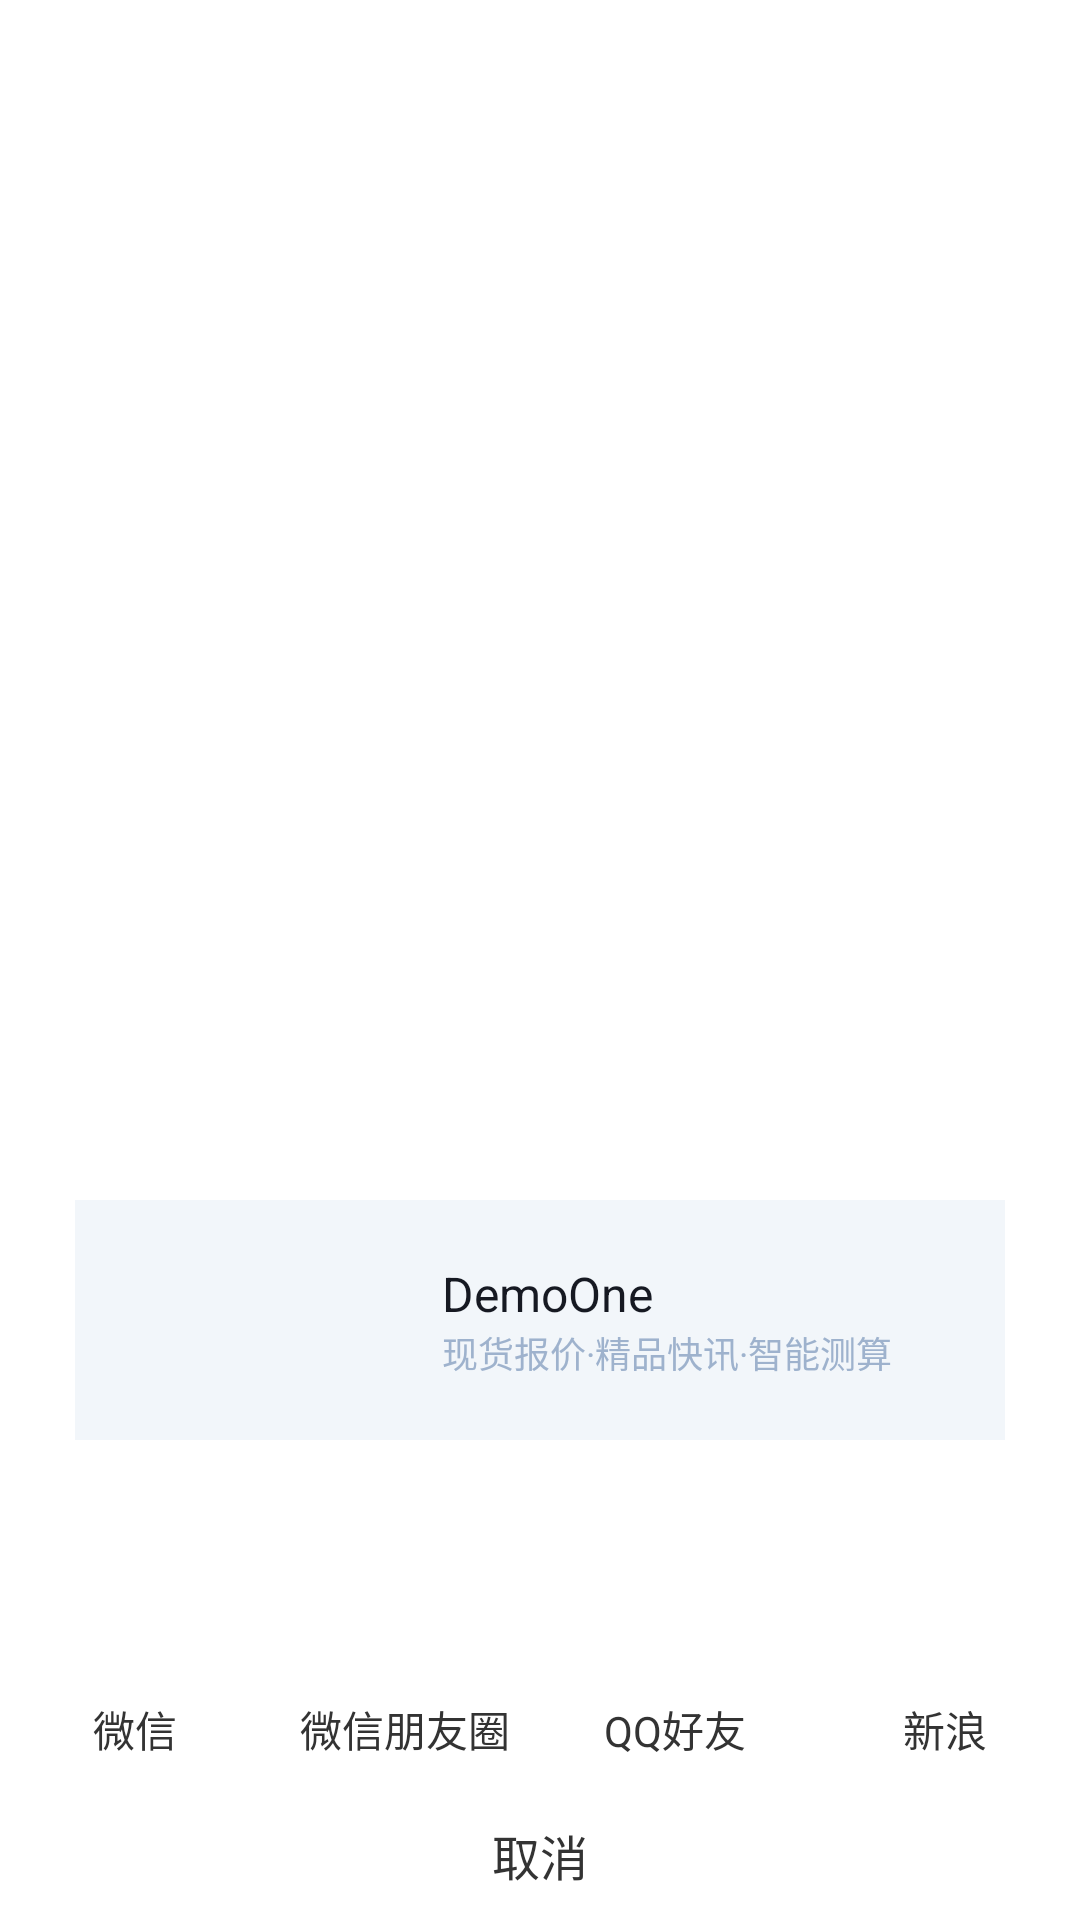

The Android layout XML behind this screen, and the referenced resources:
<!-- AndroidManifest.xml: fallback theme Theme.MaterialComponents.DayNight.NoActionBar -->
<!-- res/layout/dialog_pictureshare.xml -->
<?xml version="1.0" encoding="utf-8"?>
<RelativeLayout xmlns:android="http://schemas.android.com/apk/res/android"
    android:layout_width="match_parent"
    android:layout_height="match_parent"
    android:background="@color/transparent"
    android:orientation="vertical">


    <ScrollView
        android:id="@+id/scrollview"
        android:layout_width="match_parent"
        android:layout_height="wrap_content"
        android:layout_above="@+id/linearlayout"
        android:layout_marginLeft="@dimen/d25"
        android:layout_marginTop="@dimen/d50"
        android:layout_marginRight="@dimen/d25"
        android:layout_marginBottom="@dimen/d20"
        android:scrollbars="none">

        <LinearLayout
            android:id="@+id/llShare"
            android:layout_width="match_parent"
            android:layout_height="match_parent"
            android:background="@color/cffffff"
            android:orientation="vertical">

            <ImageView
                android:id="@+id/ivFlashImage"
                android:layout_width="match_parent"
                android:layout_height="wrap_content"
                android:adjustViewBounds="true"
                android:scaleType="fitXY"></ImageView>

            <RelativeLayout
                android:id="@+id/rlKline"
                android:layout_width="match_parent"
                android:layout_height="wrap_content"
                android:background="@color/c2A2D4F"
                android:visibility="gone">

                <TextView
                    android:id="@+id/tvTitle"
                    android:layout_width="match_parent"
                    android:layout_height="@dimen/d35"
                    android:gravity="center"
                    android:text="铜铝1801"
                    android:textColor="@color/cffffff"
                    android:textSize="@dimen/f14" />

                <ImageView
                    android:id="@+id/ivShare"
                    android:layout_width="wrap_content"
                    android:layout_height="wrap_content"
                    android:layout_below="@+id/tvTitle"
                    android:adjustViewBounds="true" />

            </RelativeLayout>


            <include layout="@layout/dialog_pictureshare_erweima" />
        </LinearLayout>

    </ScrollView>


    <LinearLayout
        android:id="@+id/linearlayout"
        android:layout_width="match_parent"
        android:layout_height="wrap_content"
        android:layout_alignParentBottom="true"
        android:background="@color/cFFFFFFFF"
        android:gravity="bottom"
        android:orientation="vertical">

        <LinearLayout
            android:layout_width="match_parent"
            android:layout_height="wrap_content"
            android:background="#FFFFFF"
            android:paddingTop="@dimen/d10"
            android:paddingBottom="@dimen/d10">

            <LinearLayout
                android:id="@+id/wexinfriend"
                android:layout_width="match_parent"
                android:layout_height="wrap_content"
                android:layout_weight="1"
                android:gravity="center"
                android:orientation="vertical">

                <ImageView
                    android:layout_width="46dp"
                    android:layout_height="46dp"
                    android:src="@drawable/ic_launcher" />

                <TextView
                    android:layout_width="wrap_content"
                    android:layout_height="wrap_content"
                    android:layout_marginTop="10dp"
                    android:text="@string/txt_wexinfriend"
                    android:textColor="#333333"
                    android:textSize="@dimen/f14" />
            </LinearLayout>


            <LinearLayout
                android:id="@+id/wexinfriends"
                android:layout_width="match_parent"
                android:layout_height="wrap_content"
                android:layout_weight="1"
                android:gravity="center"
                android:orientation="vertical">

                <ImageView
                    android:layout_width="46dp"
                    android:layout_height="46dp"
                    android:src="@drawable/ic_launcher" />

                <TextView
                    android:layout_width="wrap_content"
                    android:layout_height="wrap_content"
                    android:layout_marginTop="10dp"
                    android:text="@string/txt_wexinfriends"
                    android:textColor="#333333"
                    android:textSize="@dimen/f14" />

            </LinearLayout>

            <LinearLayout
                android:id="@+id/qqfriend"
                android:layout_width="match_parent"
                android:layout_height="wrap_content"
                android:layout_weight="1"
                android:gravity="center"
                android:orientation="vertical">

                <ImageView
                    android:layout_width="46dp"
                    android:layout_height="46dp"
                    android:src="@drawable/ic_launcher" />

                <TextView
                    android:layout_width="wrap_content"
                    android:layout_height="wrap_content"
                    android:layout_marginTop="10dp"
                    android:text="@string/txt_qqfriend"
                    android:textColor="#333333"
                    android:textSize="@dimen/f14" />

            </LinearLayout>

            <LinearLayout
                android:id="@+id/sinwebo"
                android:layout_width="match_parent"
                android:layout_height="wrap_content"
                android:layout_weight="1"
                android:gravity="center"
                android:orientation="vertical">

                <ImageView
                    android:layout_width="46dp"
                    android:layout_height="46dp"
                    android:src="@drawable/ic_launcher" />

                <TextView
                    android:layout_width="wrap_content"
                    android:layout_height="wrap_content"
                    android:layout_marginTop="10dp"
                    android:text="@string/txt_sinweibo"
                    android:textColor="#333333"
                    android:textSize="@dimen/f14" />
            </LinearLayout>
        </LinearLayout>


        <TextView
            android:id="@+id/cancel"
            android:layout_width="match_parent"
            android:layout_height="wrap_content"
            android:gravity="center"
            android:paddingTop="@dimen/d10"
            android:paddingBottom="@dimen/d10"
            android:text="@string/txt_cancel"
            android:textColor="#333333"
            android:textSize="@dimen/f16" />
    </LinearLayout>


</RelativeLayout>
<!-- res/layout/dialog_pictureshare_erweima.xml (included above) -->
<?xml version="1.0" encoding="utf-8"?>
<RelativeLayout xmlns:android="http://schemas.android.com/apk/res/android"
    android:id="@+id/rlShareEWM"
    android:layout_width="match_parent"
    android:layout_height="wrap_content"
    android:background="@color/cF2F6FA"
    android:gravity="center"
    android:paddingTop="@dimen/d15"
    android:paddingBottom="@dimen/d15">

    <ImageView
        android:id="@+id/ivEwm"
        android:layout_width="50dp"
        android:layout_height="50dp"
        android:layout_centerVertical="true" />

    <ImageView
        android:id="@+id/ivlogo"
        android:layout_width="wrap_content"
        android:layout_height="wrap_content"
        android:layout_centerVertical="true"
        android:layout_marginLeft="@dimen/d20"
        android:layout_toRightOf="@+id/ivEwm"
         />

    <LinearLayout
        android:layout_width="wrap_content"
        android:layout_height="wrap_content"
        android:layout_centerVertical="true"
        android:layout_marginLeft="@dimen/d15"
        android:layout_toRightOf="@+id/ivlogo"
        android:orientation="vertical">

        <TextView
            android:id="@+id/tvTxjs"
            android:layout_width="wrap_content"
            android:layout_height="wrap_content"
            android:text="@string/app_name"
            android:textColor="@color/c161922"
            android:textSize="@dimen/f16" />

        <TextView
            android:id="@+id/tvEWMContent"
            android:layout_width="wrap_content"
            android:layout_height="wrap_content"
            android:text="@string/txt_chart_fenxiangdibuzhanshi"
            android:textColor="@color/c9EB2CD"
            android:textSize="@dimen/f12" />
    </LinearLayout>

</RelativeLayout>
<!-- resources referenced by this layout -->
<resources>
  <color name="c161922">#161922</color>
  <color name="c2A2D4F">#2A2D4F</color>
  <color name="c9EB2CD">#9EB2CD</color>
  <color name="cF2F6FA">#F2F6FA</color>
  <color name="cFFFFFFFF">#FFFFFFFF</color>
  <color name="transparent">#00000000</color>
  <dimen name="d10">10dp</dimen>
  <dimen name="d15">15dp</dimen>
  <dimen name="d20">20dp</dimen>
  <dimen name="d25">25dp</dimen>
  <dimen name="d35">35dp</dimen>
  <dimen name="d50">50dp</dimen>
  <dimen name="f12">12dp</dimen>
  <dimen name="f14">14dp</dimen>
  <dimen name="f16">16dp</dimen>
  <string name="app_name">DemoOne</string>
  <string name="txt_cancel">取消</string>
  <string name="txt_chart_fenxiangdibuzhanshi">现货报价·精品快讯·智能测算</string>
  <string name="txt_qqfriend">QQ好友</string>
  <string name="txt_sinweibo">新浪</string>
  <string name="txt_wexinfriend">微信</string>
  <string name="txt_wexinfriends">微信朋友圈</string>
</resources>
